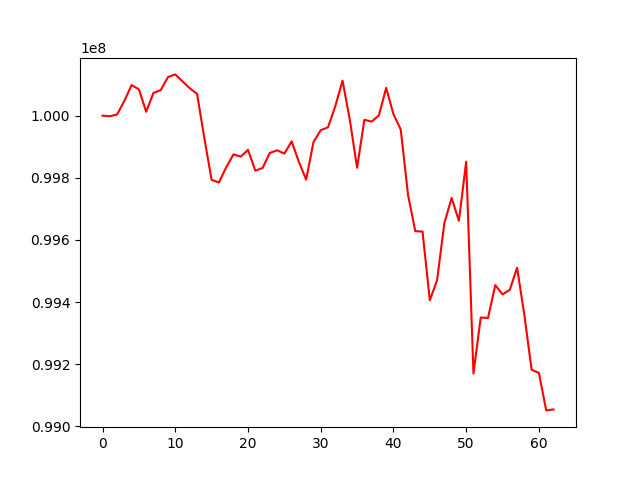

Source data for this figure (header and first rows):
, 0
0, 100000000
1, 99998229
2, 100003457
3, 100047716
4, 100098455
5, 100084621
6, 100012393
7, 100073262
8, 100082208
9, 100124302
10, 100132775
11, 100110215
12, 100088177
13, 100069970
14, 99927118
15, 99793032
16, 99784927
17, 99833238
18, 99875283
19, 99868061
20, 99889870
21, 99822960
22, 99831327
23, 99879971
24, 99888432
25, 99877794
26, 99917171
27, 99850741
28, 99793874
29, 99914681
30, 99953164
31, 99962476
32, 100030303
33, 100112743
34, 99986671
35, 99832026
36, 99986598
37, 99980603
38, 100000980
39, 100089488
40, 100004476
41, 99955624
42, 99745377
43, 99628368
44, 99626706
45, 99405250
46, 99470090
47, 99654207
48, 99734949
49, 99661489
50, 99851684
51, 99169822
52, 99350095
53, 99348611
54, 99454387
55, 99424640
56, 99439529
57, 99510391
58, 99357947
59, 99181753
... 3 more rows
